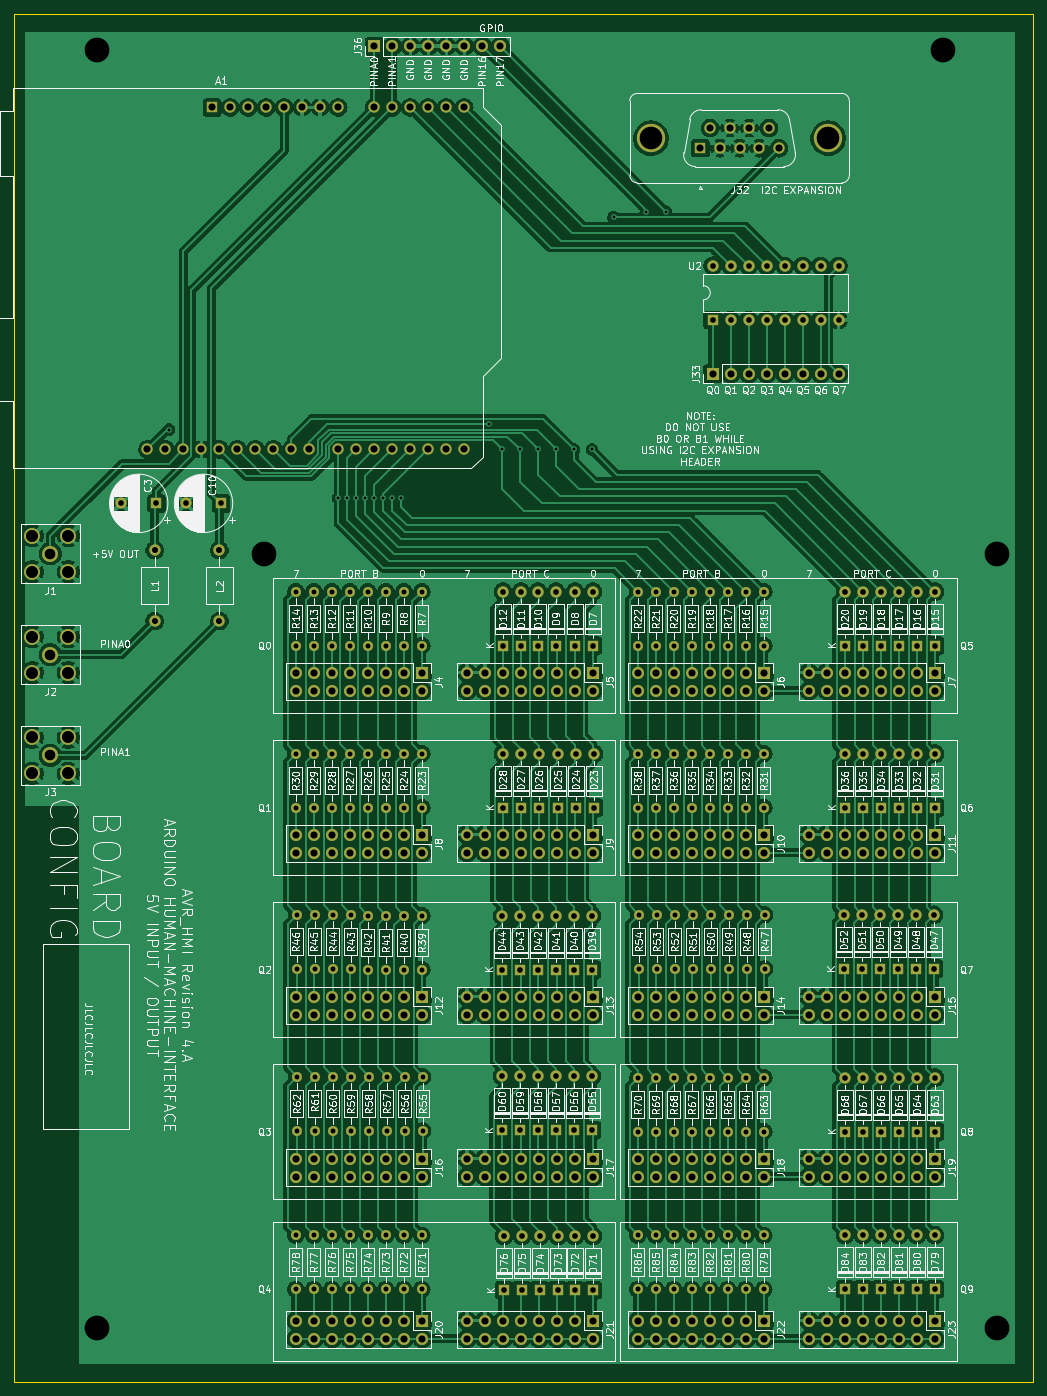
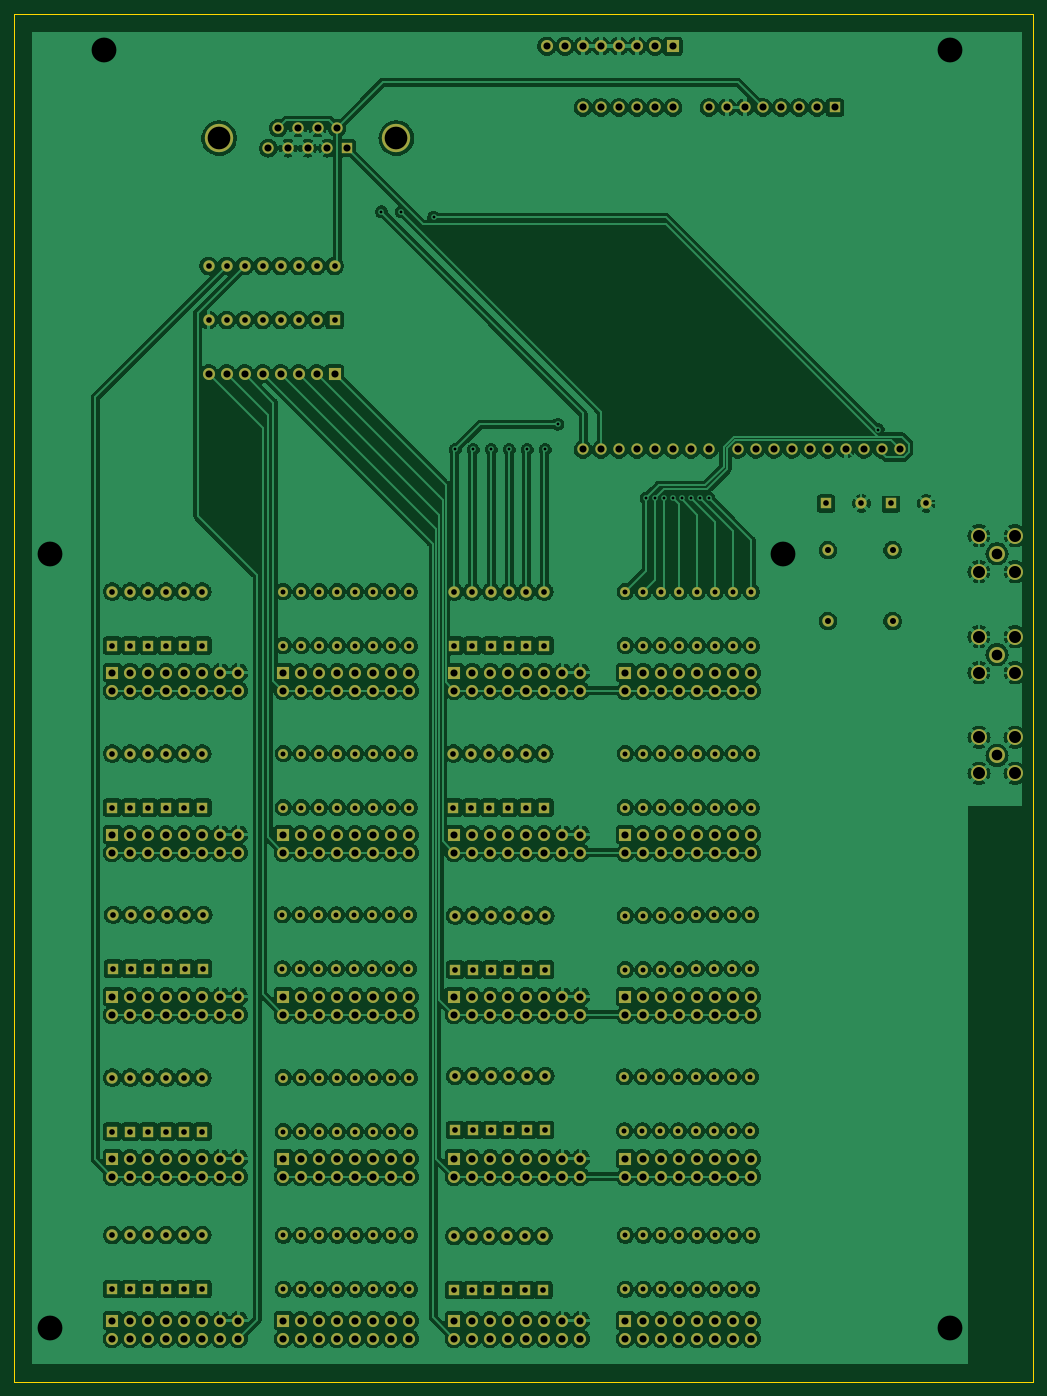
Circuit board: 11 layer files. Board 143.8 x 193.0 mm.
- bottom_copper: PCB_LeftPanel-B_Cu.gbr (1166098 bytes)
- bottom_mask: PCB_LeftPanel-B_Mask.gbr (24684 bytes)
- paste: PCB_LeftPanel-B_Paste.gbr (474 bytes)
- bottom_silk: PCB_LeftPanel-B_Silkscreen.gbr (475 bytes)
- outline: PCB_LeftPanel-Edge_Cuts.gbr (715 bytes)
- top_copper: PCB_LeftPanel-F_Cu.gbr (550080 bytes)
- top_mask: PCB_LeftPanel-F_Mask.gbr (24684 bytes)
- paste: PCB_LeftPanel-F_Paste.gbr (474 bytes)
- top_silk: PCB_LeftPanel-F_Silkscreen.gbr (337774 bytes)
- drill: PCB_LeftPanel-NPTH.drl (287 bytes)
- drill: PCB_LeftPanel-PTH.drl (10878 bytes)

=== bottom_copper: PCB_LeftPanel-B_Cu.gbr (1166098 bytes, source omitted) ===
=== bottom_mask: PCB_LeftPanel-B_Mask.gbr (24684 bytes, source omitted) ===
=== paste: PCB_LeftPanel-B_Paste.gbr ===
%TF.GenerationSoftware,KiCad,Pcbnew,(6.0.10)*%
%TF.CreationDate,2023-03-28T13:06:31-04:00*%
%TF.ProjectId,PCB_LeftPanel,5043425f-4c65-4667-9450-616e656c2e6b,1*%
%TF.SameCoordinates,Original*%
%TF.FileFunction,Paste,Bot*%
%TF.FilePolarity,Positive*%
%FSLAX46Y46*%
G04 Gerber Fmt 4.6, Leading zero omitted, Abs format (unit mm)*
G04 Created by KiCad (PCBNEW (6.0.10)) date 2023-03-28 13:06:31*
%MOMM*%
%LPD*%
G01*
G04 APERTURE LIST*
G04 APERTURE END LIST*
M02*

=== bottom_silk: PCB_LeftPanel-B_Silkscreen.gbr ===
%TF.GenerationSoftware,KiCad,Pcbnew,(6.0.10)*%
%TF.CreationDate,2023-03-28T13:06:31-04:00*%
%TF.ProjectId,PCB_LeftPanel,5043425f-4c65-4667-9450-616e656c2e6b,1*%
%TF.SameCoordinates,Original*%
%TF.FileFunction,Legend,Bot*%
%TF.FilePolarity,Positive*%
%FSLAX46Y46*%
G04 Gerber Fmt 4.6, Leading zero omitted, Abs format (unit mm)*
G04 Created by KiCad (PCBNEW (6.0.10)) date 2023-03-28 13:06:31*
%MOMM*%
%LPD*%
G01*
G04 APERTURE LIST*
G04 APERTURE END LIST*
M02*

=== outline: PCB_LeftPanel-Edge_Cuts.gbr ===
%TF.GenerationSoftware,KiCad,Pcbnew,(6.0.10)*%
%TF.CreationDate,2023-03-28T13:06:31-04:00*%
%TF.ProjectId,PCB_LeftPanel,5043425f-4c65-4667-9450-616e656c2e6b,1*%
%TF.SameCoordinates,Original*%
%TF.FileFunction,Profile,NP*%
%FSLAX46Y46*%
G04 Gerber Fmt 4.6, Leading zero omitted, Abs format (unit mm)*
G04 Created by KiCad (PCBNEW (6.0.10)) date 2023-03-28 13:06:31*
%MOMM*%
%LPD*%
G01*
G04 APERTURE LIST*
%TA.AperFunction,Profile*%
%ADD10C,0.050000*%
%TD*%
G04 APERTURE END LIST*
D10*
X28956000Y-233680000D02*
X28956000Y-40640000D01*
X172720000Y-233680000D02*
X28956000Y-233680000D01*
X172720000Y-40640000D02*
X172720000Y-233680000D01*
X28956000Y-40640000D02*
X172720000Y-40640000D01*
M02*

=== top_copper: PCB_LeftPanel-F_Cu.gbr (550080 bytes, source omitted) ===
=== top_mask: PCB_LeftPanel-F_Mask.gbr (24684 bytes, source omitted) ===
=== paste: PCB_LeftPanel-F_Paste.gbr ===
%TF.GenerationSoftware,KiCad,Pcbnew,(6.0.10)*%
%TF.CreationDate,2023-03-28T13:06:31-04:00*%
%TF.ProjectId,PCB_LeftPanel,5043425f-4c65-4667-9450-616e656c2e6b,1*%
%TF.SameCoordinates,Original*%
%TF.FileFunction,Paste,Top*%
%TF.FilePolarity,Positive*%
%FSLAX46Y46*%
G04 Gerber Fmt 4.6, Leading zero omitted, Abs format (unit mm)*
G04 Created by KiCad (PCBNEW (6.0.10)) date 2023-03-28 13:06:31*
%MOMM*%
%LPD*%
G01*
G04 APERTURE LIST*
G04 APERTURE END LIST*
M02*

=== top_silk: PCB_LeftPanel-F_Silkscreen.gbr (337774 bytes, source omitted) ===
=== drill: PCB_LeftPanel-NPTH.drl ===
M48
; DRILL file {KiCad (6.0.10)} date Tue Mar 28 13:06:33 2023
; FORMAT={-:-/ absolute / inch / decimal}
; #@! TF.CreationDate,2023-03-28T13:06:33-04:00
; #@! TF.GenerationSoftware,Kicad,Pcbnew,(6.0.10)
; #@! TF.FileFunction,NonPlated,1,2,NPTH
FMAT,2
INCH
%
G90
G05
T0
M30

=== drill: PCB_LeftPanel-PTH.drl (10878 bytes, source omitted) ===
